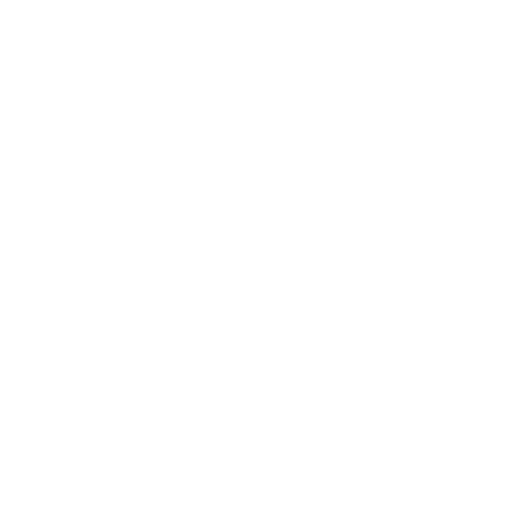
t = 0.00 s
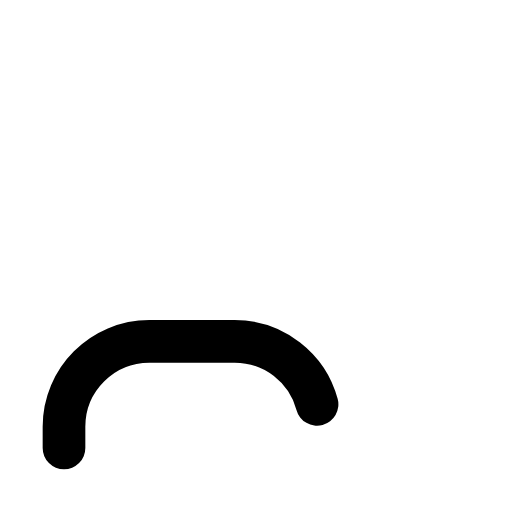
t = 0.23 s
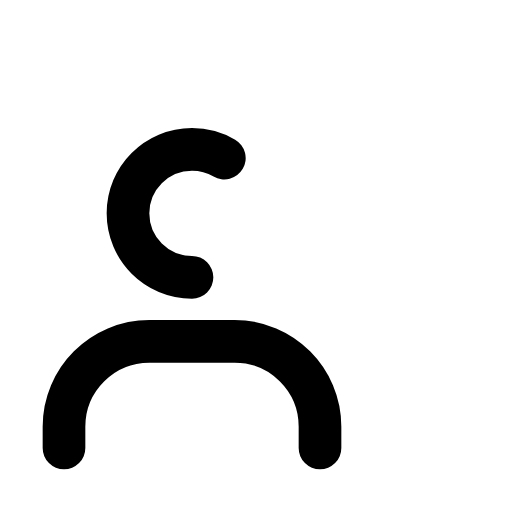
t = 0.45 s
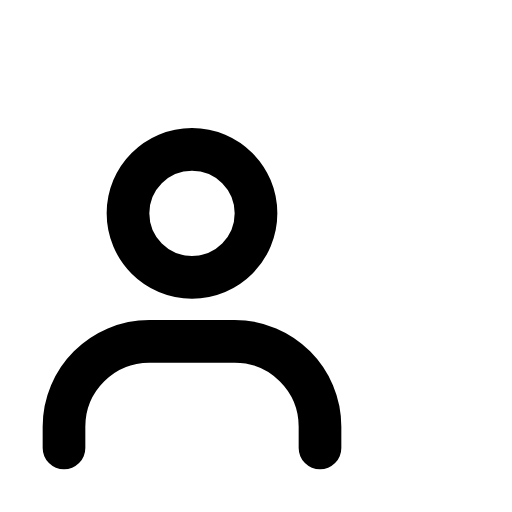
t = 0.70 s
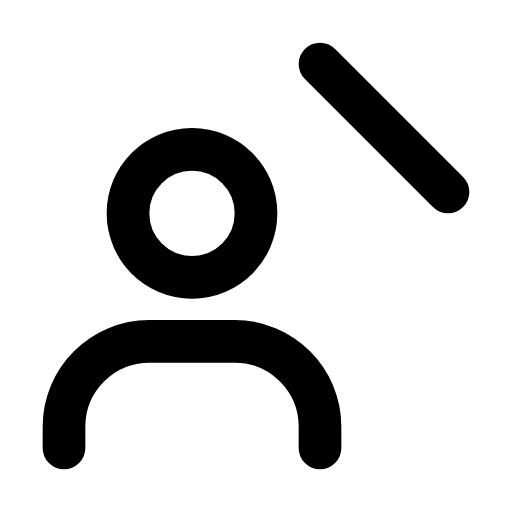
t = 0.90 s
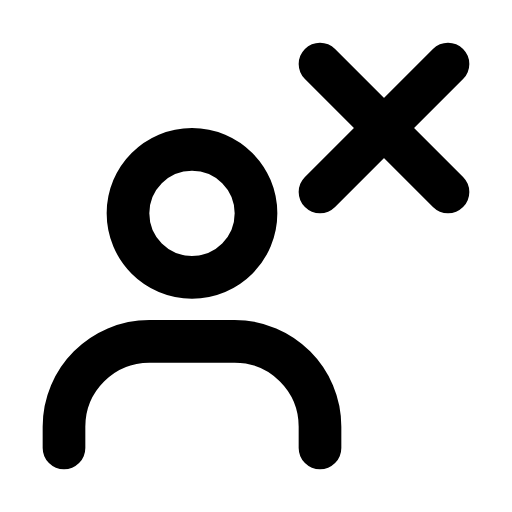
t = 1.10 s

The animated SVG that drew these frames (rendered in a browser with its animation timeline set to each time). Animation: 4 SMIL elements (animate=4); one cycle of 1.10 s.

<svg viewBox="0 0 24 24" xmlns="http://www.w3.org/2000/svg"><g fill="none" stroke="currentColor" stroke-linecap="round" stroke-linejoin="round" stroke-width="2"><g stroke-dasharray="22"><path d="M3 21v-1c0 -2.21 1.79 -4 4 -4h4c2.21 0 4 1.79 4 4v1"><animate attributeName="stroke-dashoffset" dur="0.3s" fill="freeze" values="22;0"/></path><path d="M9 13c-1.66 0 -3 -1.34 -3 -3c0 -1.66 1.34 -3 3 -3c1.66 0 3 1.34 3 3c0 1.66 -1.34 3 -3 3Z" stroke-dashoffset="22"><animate attributeName="stroke-dashoffset" begin="0.3s" dur="0.3s" fill="freeze" to="0"/></path></g><g stroke-dasharray="12"><path d="M15 3l6 6" stroke-dashoffset="12"><animate attributeName="stroke-dashoffset" begin="0.7s" dur="0.2s" fill="freeze" to="0"/></path><path d="M21 3l-6 6" stroke-dashoffset="12"><animate attributeName="stroke-dashoffset" begin="0.9s" dur="0.2s" fill="freeze" to="0"/></path></g></g></svg>
